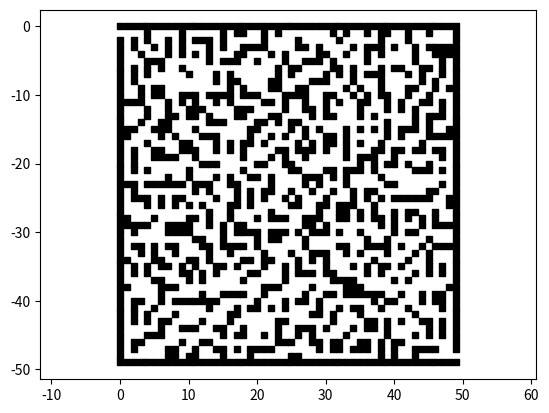

Recreate this plot in Python.
from random import *
import matplotlib.pyplot as plt
import matplotlib.markers
import math

'''
labyrinthe carré simple de taille n généré aléatoirement
création d'une matrice de 0 et 1 -> 1 = mur
visualisation de la matrice par tracé
'''

def zeros(n) :
    MS = []
    for i in range(n):
        L = [0]*n
        MS.append(L)
    return MS

def cadre (n):
    M = zeros(n)
    
    for i in range (n) :
        M[0][i] = 1
    for i in range (n) :
        M[i][0] = 1
    for i in range (n) :
        M[n-1][i] = 1
    for i in range (n) :
        M[i][n-1] = 1
    M[n-2][n-1] = 0
    M[1][0] = 0
    return M

def printL (L):
    for loop in range (len(L)):
        print(L[loop])

def autourLibre(M,x,y):
    if (M[x-1][y] + M[x+1][y] + M[x][y-1] + M[x][y+1]) == 3 or (x == 0 and y == 0) or (x == 0 and y == 1) :
        return False
    else :
        return True

def traceL (M) :
    plt.clf()     # clear figure
    n = len(M)
    Lx = []
    Ly = []
    for i in range (n) :
        for j in range (n) :
            if M[i][j] == 1 :
                Lx.append(j)
                Ly.append(-i)
            x = []
            y = []
            if i != n-1 and j != n-1 :
                if M[i][j] == M[i][j+1] == 1 :
                    x.append(j+1)
                    y.append(-i)
                    x.append(j)
                    y.append(-i)
                if M[i][j] == M[i+1][j] == 1 :
                    x.append(j)
                    y.append(-i)
                    x.append(j)
                    y.append(-(i+1))
            elif i == n-1 and j != n-1 :
                if M[i][j] == M[i][j+1] == 1 :
                    x.append(j)
                    y.append(-i)
                    x.append(j+1)
                    y.append(-i)
            elif j == n-1 and i != n-1 :
                if M[i][j] == M[i+1][j] == 1 :
                    x.append(j)
                    y.append(-i)
                    x.append(j)
                    y.append(-(i+1))
            plt.plot(x, y,color = 'k')  # , linewidth = 25

    plt.axis('equal')
    plt.scatter(Lx, Ly, color = 'k', marker = 's', s = 164153*(n**(-2.29))) # fait les carrés
    plt.show()

def Laby (n):
    M = cadre(n)
    for i in range (n-2):
        for j in range (1,n-1):
            if autourLibre(M,i,j):
                M[i+1][j] = randint(0,1)
            if autourLibre(M,i,j) == False:
                M[i+1][j] = randint(0,2)%2
    M[1][1] = 0
    M[n-2][n-2] = 0
    for i in range (n-2):
            for j in range (1,n-1):
                if autourLibre(M,i,j) == False and M[i][j] == 0 :
                    M[i+1][j] = 0
    traceL (M)
    #return M



Laby (50)
